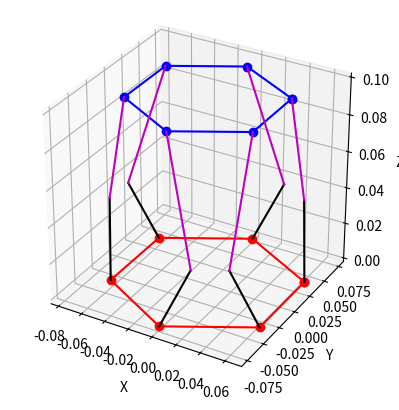

The script that saved this image:
import numpy as np
from numpy import sin, cos, pi, sqrt, arctan2
from matplotlib import pyplot as plt

# Stewart Platform Inverse Kinematics Solver
class StewartPlatformKinematics:

    def __init__(self):
        # Convention: P_{i}_{j} = [x, y, z] is the position vector of i relative to j
        # +ve x is forward, +ve y is left, +ve z is up
        
        # --- Platform parameters (customizable) ---
        self.L_B = 0.073    #  Length between the base joints
        self.L_P = 0.06     #  Length between the platform joints
        self.L_bar = 0.07   #  Length of the bars
        self.L_servo = 0.045#  Length of the servo arm

        ## Positions of the base joints Bn (n = 0 - 5)) relative to the base origin frame BO
        ## Assuming the base is a regular hexagon (customizable for other shapes)
        self.P_Bn_BO = np.array([
            [self.L_B*cos(pi/6),     self.L_B*sin(pi/6), 0],
            [self.L_B*cos(pi/2),     self.L_B*sin(pi/2), 0],
            [self.L_B*cos(5*pi/6),   self.L_B*sin(5*pi/6), 0],
            [self.L_B*cos(7*pi/6),   self.L_B*sin(7*pi/6), 0],
            [self.L_B*cos(3*pi/2),   self.L_B*sin(3*pi/2), 0],
            [self.L_B*cos(11*pi/6),  self.L_B*sin(11*pi/6), 0]
        ]) # 3 x 6
        
        ## Rotations of the base joints' axes relative to the base origin frame BO
        self.R_BnO_BO = np.array([
            [0, 0, pi/6],
            [0, 0, pi/2],
            [0, 0, 5*pi/6],
            [0, 0, 7*pi/6],
            [0, 0, 3*pi/2],
            [0, 0, 11*pi/6]
        ])
        
        ## Positions of the platform joints Pn (n = 0 - 5) relative to the platform origin frame PO
        ## Assuming the platform is a regular hexagon but offset by 30 deg around yaw (customizable for other shapes)
        self.P_Pn_P = np.array([
            [self.L_P*cos(pi/6),     self.L_P*sin(pi/6), 0],
            [self.L_P*cos(pi/2),     self.L_P*sin(pi/2), 0],
            [self.L_P*cos(5*pi/6),   self.L_P*sin(5*pi/6), 0],
            [self.L_P*cos(7*pi/6),   self.L_P*sin(7*pi/6), 0],
            [self.L_P*cos(3*pi/2),   self.L_P*sin(3*pi/2), 0],
            [self.L_P*cos(11*pi/6),  self.L_P*sin(11*pi/6), 0]
        ]) # 3 x 6
        
        ## Set default platform origin (PO) pose relative to the base origin frame BO
        self.P_PO_BO = np.array([0, 0, self.L_bar+0.03])
        self.R_PO_BO = self.rotation_matrix(np.array([0, 0, 0]))
    
    def inverse_kinematics(self, P_P_PO, ROT_P_PO, is_deg=False) -> np.ndarray:
        # Input:    P_P_PO - position vector of the platform origin relative to the initial platform origin
        #           ROT_P_IPO - rotation angles of the platform relative to the initial platform origin
        
        # Check if the input angles are in degrees
        ROT_P_PO = ROT_P_PO * pi/180 if is_deg else ROT_P_PO

        # Find the rotation matrix from the platform frame to the initial platform frame
        R_P_IPO = self.rotation_matrix(ROT_P_PO)    
        # Find the homogeneous transformation matrix from initial platform origin PO to the plat form
        T_P_PO = self.homogeneous_transform(R_P_IPO, P_P_PO)
        
        # Find the homogeneous transformation matrix from the base origin to the initial platform origin
        T_PO_BO = self.homogeneous_transform(self.R_PO_BO, self.P_PO_BO)
        
        # Find the platform joints Pn relative to the base origin BO
        P_Pn_BO = np.array([np.array(T_PO_BO.dot(T_P_PO).dot(np.append(self.P_Pn_P[i], 1))[:3]) for i in range(6)])
        
        # Find the distance between the base joints and the platform joints (for linear actuators)
        L = np.array([np.linalg.norm(P_Pn_BO[i] - self.P_Bn_BO[i]) for i in range(6)])
        
        # For a Stewart Platform with linear actuators, the servo angles are not needed
        angles = self.calculate_servo_angle(P_Pn_BO, self.P_Bn_BO)
        
        return L, angles, P_Pn_BO, self.P_Bn_BO

    def calculate_servo_angle(self, P_Pn_BO, P_Bn_BO) -> np.ndarray: 
        theta_pair = []

        for i in range(6):
            # Find the rotation matrix and position vector of the base origin (BO) relative to the base joints (Bn)
            # where Bn is the n-th base joint
            R_BO_Bn = np.transpose(self.rotation_matrix(self.R_BnO_BO[i]))
            P_BO_Bn = -R_BO_Bn.dot(P_Bn_BO[i])
            
            # Find the homogeneous transformation of the base origin (BO) relative to the base joint (Bn)
            T_BO_Bn = self.homogeneous_transform(R_BO_Bn, P_BO_Bn)
            
            # Find the position vector of the platform joint (Pn) relative to the base joint (Bn)
            x_Pn_Bn, y_Pn_Bn, z_Pn_Bn = T_BO_Bn.dot(np.append(P_Pn_BO[i], 1))[:3]
            
            # Solve the quadratic equation to find y, z in the base joint (Bn) frame
            D = self.L_bar**2 - self.L_servo**2 - x_Pn_Bn**2 - y_Pn_Bn**2 - z_Pn_Bn**2
            a = 4*y_Pn_Bn**2 + 4*z_Pn_Bn**2
            b = 4*y_Pn_Bn*D
            c = D**2 - 4*z_Pn_Bn**2*self.L_servo**2
            y_Bn = self.quadratic_solver(a, b, c) 

            # Check if there is a solution
            if (y_Bn.size == 0): # No solution (i.e., the platform is out of reach)
                print("No solution for the quadratic equation")
                theta_pair.append(np.array([]))
                continue
            
            theta_Bn = np.array([])
            for y in y_Bn:
                if y**2 > self.L_servo**2: # No solution (i.e., the platform is out of reach)
                    print("No solution: y^2 > L_servo^2")
                    continue
                z = sqrt(self.L_servo**2 - y**2)
                P_Arm_Bn = np.array([0, y, z])
                
                # Check if the length of the servo arm is within the physical constraints
                length = np.linalg.norm(P_Arm_Bn - np.array([x_Pn_Bn, y_Pn_Bn, z_Pn_Bn]))
                
                # Check if the z component of the servo arm is negative
                if abs(length - self.L_bar)/self.L_bar > 0.01: # If the length is not within 1% of the bar length 
                    P_Arm_Bn = np.array([0, y, -z])
                    length = np.linalg.norm(P_Arm_Bn - np.array([x_Pn_Bn, y_Pn_Bn, z_Pn_Bn]))

                theta_Bn = np.append(theta_Bn, arctan2(z,y))
            
            # If there is only one solution, repeat it
            if theta_Bn.size == 1: 
                theta_Bn = np.array([theta_Bn, theta_Bn])
            
            theta_pair.append(theta_Bn) 

        # Return the servo angles in radians. Generally, there are two solutions for the servo angle,
        # as the servo arm can be on either side of the platform joint
        theta_servo = np.vstack(theta_pair)
        return theta_servo 

    def plot_stewart_platform(self, P_P_PO, ROT_P_PO, is_deg=False) -> None:
        fig = plt.figure()
        ax = plt.axes(projection='3d')
        ax.set_box_aspect([1,1,1]) 
        
        # Label the axes
        ax.set_xlabel('X')
        ax.set_ylabel('Y')
        ax.set_zlabel('Z')
        
        # Check if the input angles are in degrees
        ROT_P_PO = ROT_P_PO * pi/180 if is_deg else ROT_P_PO
        
        # Find the angles of the servo arms based on the platform pose
        L, theta, P_Pn_BO, P_Bn_BO = self.inverse_kinematics(P_P_PO, ROT_P_PO)

        # Plot the base joints Bn and the platform joints Pn
        P_Bn_BO = np.append(P_Bn_BO, [P_Bn_BO[0]], axis=0) # Close the loop for plotting
        P_Pn_BO = np.append(P_Pn_BO, [P_Pn_BO[0]], axis=0)
        
        ax.plot(P_Bn_BO[:,0], P_Bn_BO[:,1], P_Bn_BO[:,2], 'ro-')
        ax.plot(P_Pn_BO[:,0], P_Pn_BO[:,1], P_Pn_BO[:,2], 'bo-')
        
        for i in range(6):
            
            ## Plot the lines connecting the base joints to the platform joints (for linear actuators)
            # ax.plot([P_Bn_BO[i,0], P_Pn_BO[i,0]], [P_Bn_BO[i,1], P_Pn_BO[i,1]], [P_Bn_BO[i,2], P_Pn_BO[i,2]], 'g-')
        
            # Plot the servo arm (note: the joints with even indices use the first solution, and the joints with odd indices use the second solution)
            P_Arm_Bn = np.array([0, self.L_servo*cos(theta[i][i%2]), self.L_servo*sin(theta[i][i%2])])
            T_Bn_BO = self.homogeneous_transform(self.rotation_matrix(self.R_BnO_BO[i]), self.P_Bn_BO[i])
            P_Arm_BO = T_Bn_BO.dot(np.append(P_Arm_Bn, 1))[:3]
            ax.plot([P_Bn_BO[i,0], P_Arm_BO[0]], [P_Bn_BO[i,1], P_Arm_BO[1]], [P_Bn_BO[i,2], P_Arm_BO[2]], 'k-')

            # Plot the bar to the platform joint
            ax.plot([P_Arm_BO[0], P_Pn_BO[i,0]], [P_Arm_BO[1], P_Pn_BO[i,1]], [P_Arm_BO[2], P_Pn_BO[i,2]], 'm-')

        plt.show()
        
    def quadratic_solver(self, a, b, c) -> np.ndarray:
        # Solve the quadratic equation ax^2 + bx + c = 0
        D = b**2 - 4*a*c
        if D < 0:
            return np.array([])
        elif D == 0:
            return np.array([-b/(2*a)], [-b/(2*a)])
        else:
            return np.array([(-b + np.sqrt(D))/(2*a), (-b - np.sqrt(D))/(2*a)])

    def rotation_matrix(self, angles) -> np.ndarray:
        roll, pitch, yaw = angles[0], angles[1], angles[2]
        
        # Rotation matrix from the base frame to the platform frame
        R_x = np.array([
            [1, 0, 0],
            [0, cos(roll), -sin(roll)],
            [0, sin(roll), cos(roll)]])    
        
        R_y = np.array([
            [cos(pitch), 0, sin(pitch)],
            [0, 1, 0], 
            [-sin(pitch), 0, cos(pitch)]])
        
        R_z = np.array([
            [cos(yaw), -sin(yaw), 0], 
            [sin(yaw), cos(yaw), 0],
            [0, 0, 1]])
        
        return R_z.dot(R_y.dot(R_x))
    
    def homogeneous_transform(self, R, P) -> np.ndarray:
        # Homogeneous transformation matrix
        T = np.eye(4)
        T[:3, :3] = R
        T[:3, 3] = P
        return T
    

# Example usage
s = StewartPlatformKinematics()
s.plot_stewart_platform(P_P_PO=np.array([0, 0, 0]), ROT_P_PO=np.array([0,0,0]), is_deg=True)

# Find the lengths for the linear actuators, and/or the servo angles
L, theta, _, _ = s.inverse_kinematics(np.array([0, 0, 0]), np.array([0,0,0]), is_deg=True)